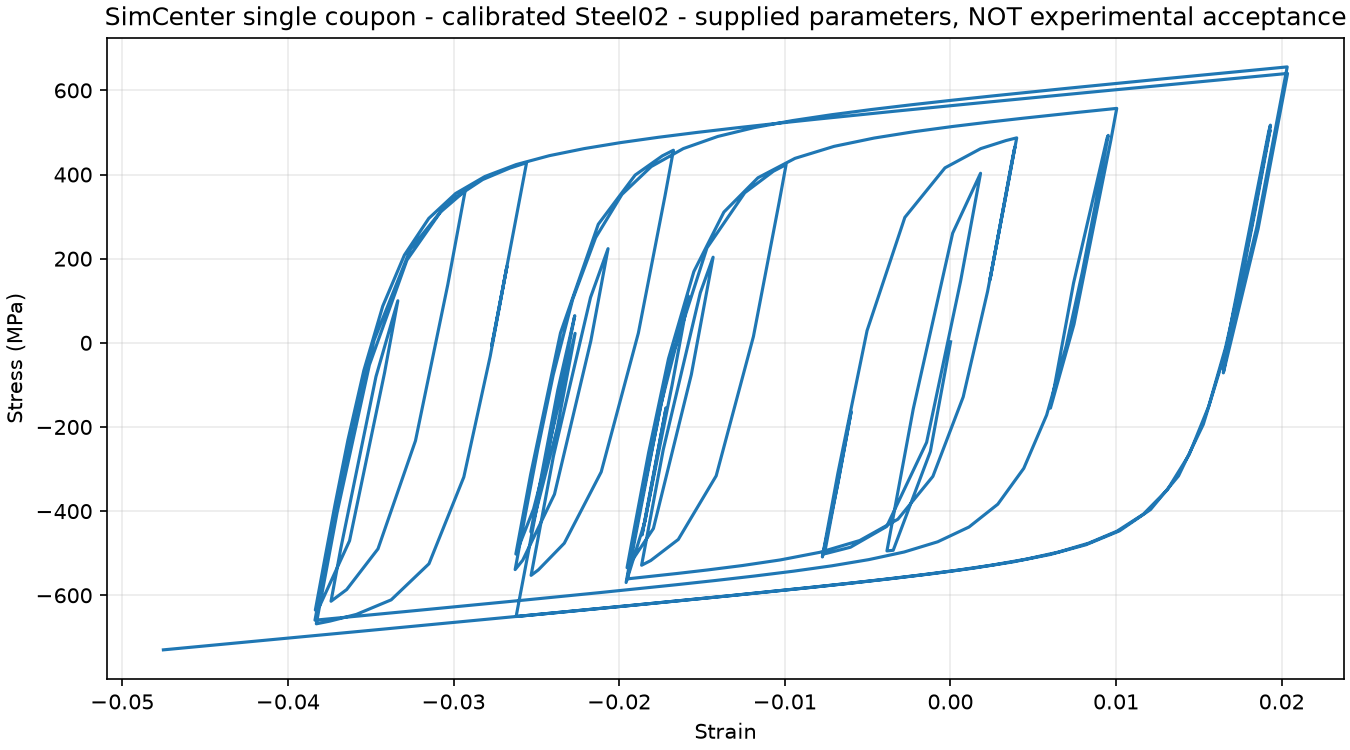

The table this chart was drawn from, first rows:
step, x, y, tangent
0, 1.1653237e-05, 2.485, 213286
1, -0.001211, -258.3, 213268
2, -0.003453, -493.1, 3999
3, -0.003831, -494.5, 3738
4, -0.002244, -157.4, 208931
5, 0.0001364, 260.6, 123418
6, 0.001805, 402.2, 53171
7, 0.001821, 403, 52719
8, 0.0006178, 147, 211083
9, -0.001436, -236.6, 143401
10, -0.003847, -436.5, 38456
11, -0.006034, -485.8, 12816
12, -0.00747, -500.2, 7955
13, -0.007602, -501.3, 7687
14, -0.005991, -163.5, 199734
15, -0.006799, -335.8, 213281
16, -0.00773, -508.9, 70033
17, -0.00679, -309.3, 210229
18, -0.005032, 29, 164922
19, -0.00275, 298.2, 75554
20, -0.0003276, 415.9, 29571
21, 0.001829, 461.5, 15086
22, 0.003359, 480.8, 10513
23, 0.004004, 487.1, 9274
24, 0.002389, 149.7, 197758
25, 0.003006, 281.2, 213285
26, 0.003702, 428.8, 204986
27, 0.003891, 465.4, 176290
28, 0.003299, 339.4, 212140
29, 0.002245, 122.2, 196040
30, 0.0007725, -128.6, 140221
31, -0.001058, -317.4, 71125
32, -0.003169, -419.2, 31380
33, -0.005473, -469.8, 15260
34, -0.007873, -497.8, 9038
35, -0.01027, -516, 6469
36, -0.01257, -529.3, 5306
37, -0.01466, -539.8, 4731
38, -0.01647, -548.1, 4427
39, -0.01792, -554.3, 4260
40, -0.01894, -558.7, 4169
41, -0.01951, -561, 4127
42, -0.01943, -545.1, 213278
43, -0.01751, -151.9, 185606
44, -0.01581, 110.8, 122033
45, -0.01681, -100.8, 213145
46, -0.01862, -456.7, 145519
47, -0.01717, -154.3, 196391
48, -0.01766, -260, 213276
49, -0.01844, -423.5, 204816
50, -0.01958, -569.7, 38363
51, -0.01876, -395.5, 210097
52, -0.01699, -56.04, 165920
53, -0.0147, 225.5, 83159
54, -0.01242, 356.7, 38144
55, -0.01069, 407.8, 22753
56, -0.00992, 423.6, 18616
57, -0.01034, 335, 212988
58, -0.01189, 14.95, 190628
59, -0.01414, -316.1, 100727
... 282 more rows
